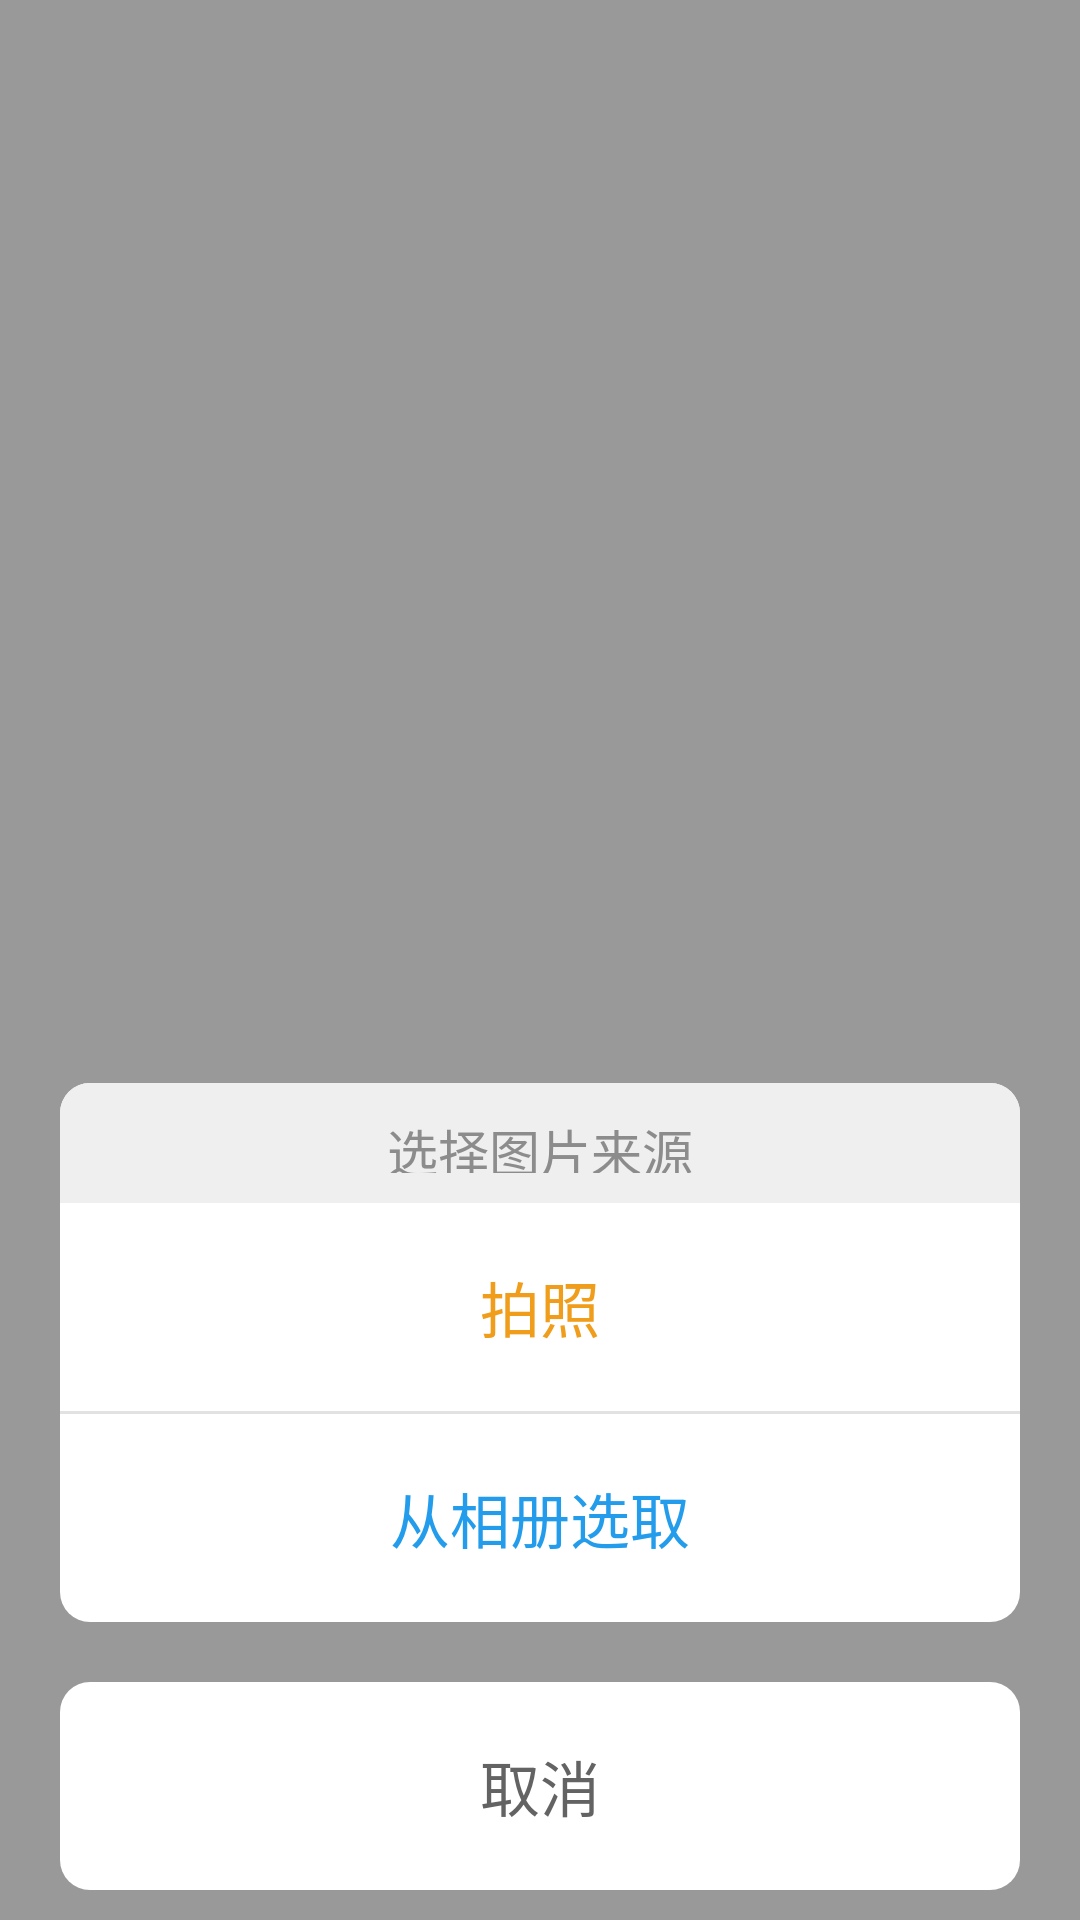

Layout XML and referenced resources for this Android screen:
<!-- AndroidManifest.xml: application theme android:Theme.Light -->
<!-- res/layout/photo_select.xml -->
<?xml version="1.0" encoding="utf-8"?>
<LinearLayout
    xmlns:android="http://schemas.android.com/apk/res/android"
    android:orientation="vertical"
    android:layout_width="match_parent"
    android:layout_height="match_parent"
    android:gravity="bottom"
    android:layout_gravity="center"
    android:background="#66000000">

    <LinearLayout
        android:layout_width="match_parent"
        android:layout_height="wrap_content"
        android:orientation="vertical"
         android:layout_gravity="center"
        android:layout_marginLeft="20dp"
        android:layout_marginRight="20dp"
        android:background="@drawable/background_2">

        <TextView
            android:layout_width="match_parent"
            android:layout_height="40dp"
            android:textSize="17sp"
            android:text="选择图片来源"
            android:gravity="center"
            android:padding="10dp"
            android:background="@drawable/background_5"
            android:textColor="#8c8c8c" />

        <TextView
            android:id="@+id/take_photo"
            android:layout_width="match_parent"
            android:layout_height="wrap_content"
            android:text="拍照"
            android:textSize="20dp"
            android:padding="20dp"
            android:gravity="center"
            android:background="@drawable/history_frame_1"
            android:textColor="#ef9d1a"/>
        <TextView
            android:layout_width="match_parent"
            android:layout_height="1dp"
            android:background="#e2e2e2"/>
        <TextView
            android:id="@+id/select_photo"
            android:layout_width="match_parent"
            android:layout_height="wrap_content"
            android:text="从相册选取"
            android:textSize="20dp"
            android:gravity="center"
            android:background="@drawable/history_ok_back"
            android:padding="20dp"

            android:textColor="#239cec"/>


    </LinearLayout>

    <LinearLayout
        android:layout_width="match_parent"
        android:layout_height="wrap_content"
        android:orientation="vertical"
        android:layout_gravity="center"
        android:layout_marginLeft="20dp"
        android:layout_marginRight="20dp"
        android:layout_marginTop="20dp"
        android:layout_marginBottom="10dp"
        android:background="@drawable/background_2">
        <TextView
            android:id="@+id/select_photo_cancel"
            android:layout_width="match_parent"
            android:layout_height="wrap_content"
            android:text="取消"
            android:textSize="20dp"
            android:gravity="center"
            android:background="@drawable/select_cancel"
            android:padding="20dp"

            android:textColor="#636363"/>

     </LinearLayout>

</LinearLayout>
<!-- resources referenced by this layout -->
<resources>
  <!-- drawable background_2 (drawable) -->
  <?xml version="1.0" encoding="UTF-8"?>
  <shape xmlns:android="http://schemas.android.com/apk/res/android">
      <solid android:color="#fff" />
      <corners
          android:topLeftRadius="10dp" android:topRightRadius="10dp"
          android:bottomRightRadius="10dp" android:bottomLeftRadius="10dp"/>
  </shape>
  <!-- drawable background_5 (drawable) -->
  <?xml version="1.0" encoding="UTF-8"?>
  <shape xmlns:android="http://schemas.android.com/apk/res/android">
      <solid android:color="#efefef" />
      <corners
          android:topLeftRadius="10dp" android:topRightRadius="10dp"
         />
  </shape>
  <!-- drawable history_frame_1 (drawable) -->
  <?xml version="1.0" encoding="utf-8"?>
  <selector xmlns:android="http://schemas.android.com/apk/res/android">
  <item android:state_pressed="true">
   <color android:color="#f2f2f2"/>
  </item>
  
  <item android:state_focused="true">
   <color android:color="#f2f2f2"/>
  </item>
  
  <item>
   <color android:color="#ffffff"></color>
  </item>
  </selector>
  <!-- drawable history_ok_back (drawable) -->
  <?xml version="1.0" encoding="utf-8"?>
  <selector xmlns:android="http://schemas.android.com/apk/res/android">
      <item android:state_pressed="true">
          <shape>
              <corners android:bottomLeftRadius="10dp"
                  android:bottomRightRadius="10dp"/>
              <solid android:color="#e9e6e6"/>
              <stroke android:color="#e9e6e6"
                  android:width="1dp">
              </stroke>
          </shape>
      </item>
  
  
  </selector>
  <!-- drawable select_cancel (drawable) -->
  <?xml version="1.0" encoding="utf-8"?>
  <selector xmlns:android="http://schemas.android.com/apk/res/android">
      <item android:state_pressed="true">
          <shape>
              <corners android:radius="10dp"/>
              <solid android:color="#e9e6e6"/>
              <stroke android:color="#e9e6e6"
                  android:width="1dp">
              </stroke>
          </shape>
      </item>
  
  
  </selector>
</resources>
